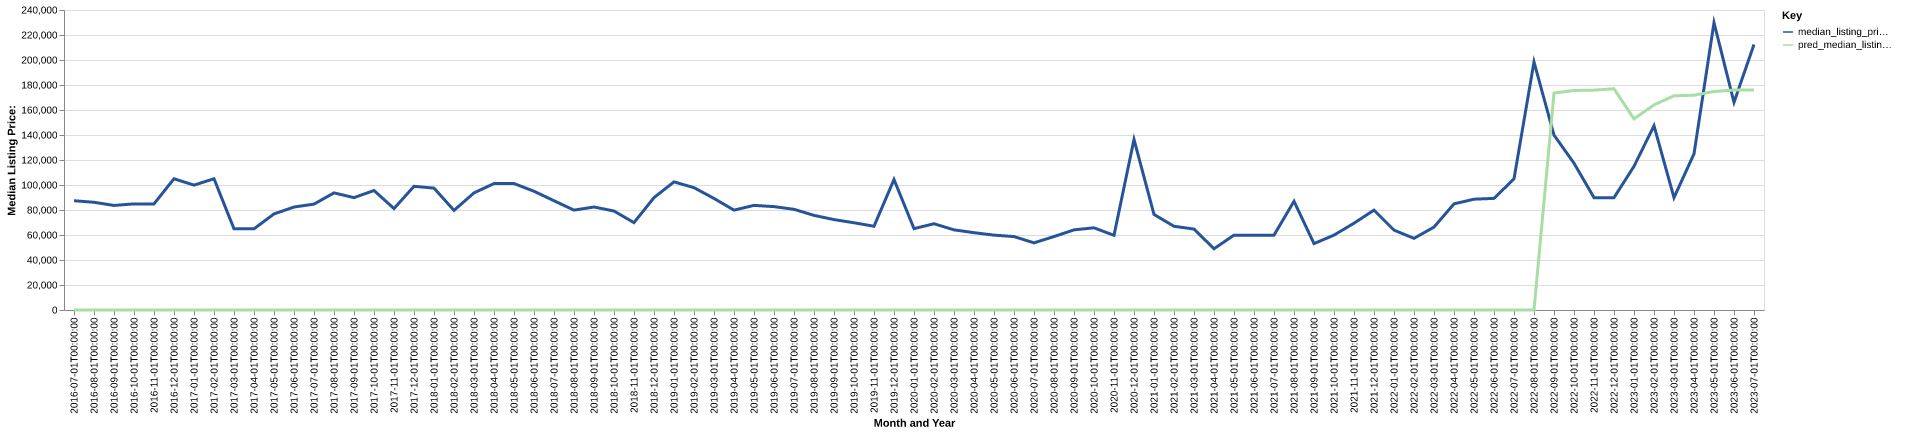

The table this chart was drawn from, first rows:
date, time_idx, median_listing_price, thirty_year_interest_rate_five, month, county_name, active_listing_count, median_days_on_market, pred_median_listing_price, month_year
2016-07-01, 0, 87400, 3.72, 7, ballard, ky, 32.0, 111.0, 0, Jul-2016
2016-08-01, 1, 86175, 3.73, 8, ballard, ky, 34.0, 93.0, 0, Aug-2016
2016-09-01, 2, 83650, 3.66, 9, ballard, ky, 34.0, 100.0, 0, Sep-2016
2016-10-01, 3, 84900, 3.64, 10, ballard, ky, 35.0, 101.0, 0, Oct-2016
2016-11-01, 4, 84900, 3.66, 11, ballard, ky, 35.0, 107.0, 0, Nov-2016
2016-12-01, 5, 105000, 3.48, 12, ballard, ky, 19.0, 113.0, 0, Dec-2016
2017-01-01, 6, 99900, 3.45, 1, ballard, ky, 20.0, 112.0, 0, Jan-2017
2017-02-01, 7, 105000, 3.5, 2, ballard, ky, 19.0, 125.0, 0, Feb-2017
2017-03-01, 8, 64925, 3.52, 3, ballard, ky, 29.0, 47.0, 0, Mar-2017
2017-04-01, 9, 64950, 4.03, 4, ballard, ky, 28.0, 48.0, 0, Apr-2017
2017-05-01, 10, 76850, 4.32, 5, ballard, ky, 31.0, 79.0, 0, May-2017
2017-06-01, 11, 82375, 4.2, 6, ballard, ky, 33.0, 106.0, 0, Jun-2017
2017-07-01, 12, 84700, 4.19, 7, ballard, ky, 31.0, 95.0, 0, Jul-2017
2017-08-01, 13, 93700, 4.3, 8, ballard, ky, 36.0, 100.0, 0, Aug-2017
2017-09-01, 14, 89900, 4.1, 9, ballard, ky, 37.0, 107.0, 0, Sep-2017
2017-10-01, 15, 95600, 4.05, 10, ballard, ky, 38.0, 90.0, 0, Oct-2017
2017-11-01, 16, 81150, 3.94, 11, ballard, ky, 40.0, 103.0, 0, Nov-2017
2017-12-01, 17, 98950, 4.03, 12, ballard, ky, 38.0, 88.0, 0, Dec-2017
2018-01-01, 18, 97500, 3.93, 1, ballard, ky, 33.0, 99.0, 0, Jan-2018
2018-02-01, 19, 79700, 3.83, 2, ballard, ky, 36.0, 92.0, 0, Feb-2018
2018-03-01, 20, 93700, 3.94, 3, ballard, ky, 36.0, 102.0, 0, Mar-2018
2018-04-01, 21, 101150, 3.95, 4, ballard, ky, 35.0, 96.0, 0, Apr-2018
2018-05-01, 22, 101150, 3.99, 5, ballard, ky, 34.0, 108.0, 0, May-2018
2018-06-01, 23, 95000, 4.15, 6, ballard, ky, 38.0, 103.0, 0, Jun-2018
2018-07-01, 24, 87400, 4.4, 7, ballard, ky, 41.0, 89.0, 0, Jul-2018
2018-08-01, 25, 79900, 4.46, 8, ballard, ky, 39.0, 95.0, 0, Aug-2018
2018-09-01, 26, 82400, 4.58, 9, ballard, ky, 37.0, 108.0, 0, Sep-2018
2018-10-01, 27, 79175, 4.66, 10, ballard, ky, 33.0, 119.0, 0, Oct-2018
2018-11-01, 28, 69900, 4.62, 11, ballard, ky, 31.0, 147.0, 0, Nov-2018
2018-12-01, 29, 89900, 4.54, 12, ballard, ky, 25.0, 114.0, 0, Dec-2018
2019-01-01, 30, 102500, 4.6, 1, ballard, ky, 24.0, 139.0, 0, Jan-2019
2019-02-01, 31, 97875, 4.72, 2, ballard, ky, 29.0, 81.0, 0, Feb-2019
2019-03-01, 32, 89243, 4.9, 3, ballard, ky, 34.0, 79.0, 0, Mar-2019
2019-04-01, 33, 79900, 4.94, 4, ballard, ky, 40.0, 72.0, 0, Apr-2019
2019-05-01, 34, 83700, 4.75, 5, ballard, ky, 46.0, 73.0, 0, May-2019
2019-06-01, 35, 82700, 4.51, 6, ballard, ky, 53.0, 98.0, 0, Jun-2019
2019-07-01, 36, 80550, 4.41, 7, ballard, ky, 53.0, 107.0, 0, Jul-2019
2019-08-01, 37, 75700, 4.41, 8, ballard, ky, 52.0, 123.0, 0, Aug-2019
2019-09-01, 38, 72325, 4.2, 9, ballard, ky, 50.0, 138.0, 0, Sep-2019
2019-10-01, 39, 69800, 4.14, 10, ballard, ky, 46.0, 152.0, 0, Oct-2019
2019-11-01, 40, 67000, 3.84, 11, ballard, ky, 41.0, 193.0, 0, Nov-2019
2019-12-01, 41, 104375, 3.81, 12, ballard, ky, 21.0, 164.0, 0, Dec-2019
2020-01-01, 42, 65100, 3.75, 1, ballard, ky, 33.0, 42.0, 0, Jan-2020
2020-02-01, 43, 69000, 3.73, 2, ballard, ky, 33.0, 43.0, 0, Feb-2020
2020-03-01, 44, 64125, 3.78, 3, ballard, ky, 31.0, 72.0, 0, Mar-2020
2020-04-01, 45, 61850, 3.75, 4, ballard, ky, 25.0, 100.0, 0, Apr-2020
2020-05-01, 46, 59900, 3.74, 5, ballard, ky, 23.0, 130.0, 0, May-2020
2020-06-01, 47, 58750, 3.72, 6, ballard, ky, 20.0, 162.0, 0, Jun-2020
2020-07-01, 48, 53725, 3.49, 7, ballard, ky, 19.0, 189.0, 0, Jul-2020
2020-08-01, 49, 58750, 3.65, 8, ballard, ky, 18.0, 221.0, 0, Aug-2020
2020-09-01, 50, 64125, 3.33, 9, ballard, ky, 20.0, 229.0, 0, Sep-2020
2020-10-01, 51, 65750, 3.28, 10, ballard, ky, 18.0, 268.0, 0, Oct-2020
2020-11-01, 52, 59750, 3.21, 11, ballard, ky, 17.0, 300.0, 0, Nov-2020
2020-12-01, 53, 136400, 3.07, 12, ballard, ky, 10.0, 56.0, 0, Dec-2020
2021-01-01, 54, 76450, 2.99, 1, ballard, ky, 10.0, 54.0, 0, Jan-2021
2021-02-01, 55, 66975, 2.93, 2, ballard, ky, 10.0, 45.0, 0, Feb-2021
2021-03-01, 56, 64750, 2.88, 3, ballard, ky, 13.0, 66.0, 0, Mar-2021
2021-04-01, 57, 49000, 2.84, 4, ballard, ky, 12.0, 87.0, 0, Apr-2021
2021-05-01, 58, 59900, 2.71, 5, ballard, ky, 11.0, 111.0, 0, May-2021
2021-06-01, 59, 59900, 2.79, 6, ballard, ky, 10.0, 124.0, 0, Jun-2021
... 25 more rows
